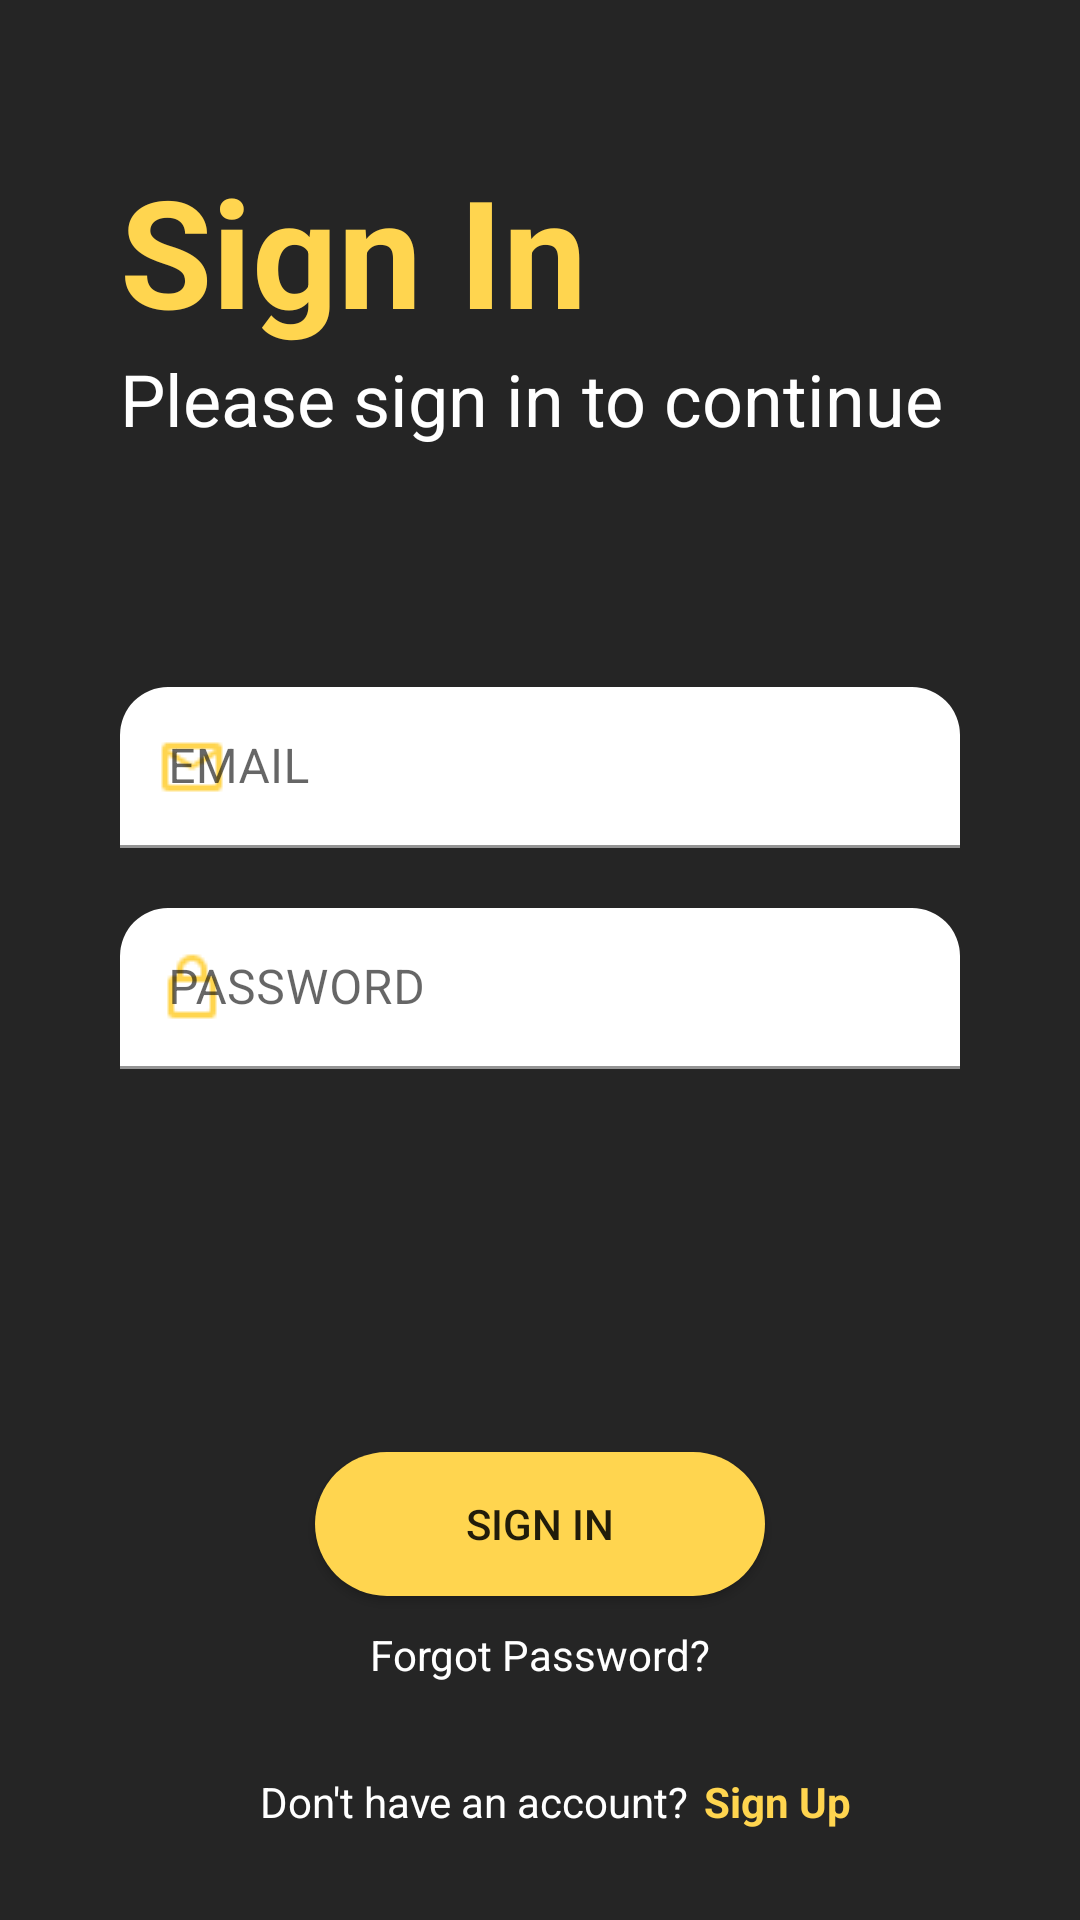

Reconstruct the res/layout file that produces this screen, plus the resources it refers to.
<!-- AndroidManifest.xml: application theme Theme.Nonton -->
<!-- res/layout/activity_sign_in.xml -->
<?xml version="1.0" encoding="utf-8"?>
<androidx.constraintlayout.widget.ConstraintLayout xmlns:android="http://schemas.android.com/apk/res/android"
    xmlns:app="http://schemas.android.com/apk/res-auto"
    xmlns:tools="http://schemas.android.com/tools"
    android:layout_width="match_parent"
    android:layout_height="match_parent"
    android:background="@color/main_background"
    tools:context=".activity.SignInActivity">

    <TextView
        android:id="@+id/tv_sign_in"
        android:layout_width="wrap_content"
        android:layout_height="wrap_content"
        android:layout_marginStart="@dimen/_40dp"
        android:layout_marginTop="@dimen/_50dp"
        android:text="@string/sign_in"
        android:textColor="@color/main"
        android:textSize="@dimen/_50sp"
        android:textStyle="bold"
        app:layout_constraintStart_toStartOf="parent"
        app:layout_constraintTop_toTopOf="parent" />

    <TextView
        android:id="@+id/tv_sign_in_message"
        android:layout_width="wrap_content"
        android:layout_height="wrap_content"
        android:text="@string/sign_in_message"
        android:textColor="@color/white"
        android:textSize="@dimen/_24sp"
        app:layout_constraintStart_toStartOf="@+id/tv_sign_in"
        app:layout_constraintTop_toBottomOf="@+id/tv_sign_in" />

    <com.google.android.material.textfield.TextInputLayout
        android:id="@+id/et_email_sign_in_layout"
        style="@style/Widget.MaterialComponents.TextInputLayout.FilledBox.Dense"
        android:layout_width="match_parent"
        android:layout_height="wrap_content"
        android:layout_marginStart="@dimen/_40dp"
        android:layout_marginTop="@dimen/_80dp"
        android:layout_marginEnd="@dimen/_40dp"
        app:boxBackgroundColor="@color/white"
        app:boxBackgroundMode="filled"
        app:boxCornerRadiusTopEnd="@dimen/_16dp"
        app:boxCornerRadiusTopStart="@dimen/_16dp"
        app:layout_constraintEnd_toEndOf="parent"
        app:layout_constraintStart_toStartOf="parent"
        app:layout_constraintTop_toBottomOf="@+id/tv_sign_in_message"
        app:startIconDrawable="@drawable/ic_mail"
        app:startIconTint="@color/main">

        <com.google.android.material.textfield.TextInputEditText
            android:id="@+id/et_email_sign_in"
            android:layout_width="match_parent"
            android:layout_height="wrap_content"
            android:hint="@string/email"
            android:inputType="textEmailAddress" />

    </com.google.android.material.textfield.TextInputLayout>

    <com.google.android.material.textfield.TextInputLayout
        android:id="@+id/et_pass_sign_in_layout"
        style="@style/Widget.MaterialComponents.TextInputLayout.FilledBox.Dense"
        android:layout_width="match_parent"
        android:layout_height="wrap_content"
        android:layout_marginStart="@dimen/_40dp"
        android:layout_marginTop="@dimen/_20dp"
        android:layout_marginEnd="@dimen/_40dp"
        app:boxBackgroundColor="@color/white"
        app:boxBackgroundMode="filled"
        app:boxCornerRadiusTopEnd="@dimen/_16dp"
        app:boxCornerRadiusTopStart="@dimen/_16dp"
        app:layout_constraintEnd_toEndOf="parent"
        app:layout_constraintStart_toStartOf="parent"
        app:layout_constraintTop_toBottomOf="@+id/et_email_sign_in_layout"
        app:startIconDrawable="@drawable/ic_lock"
        app:startIconTint="@color/main">

        <com.google.android.material.textfield.TextInputEditText
            android:id="@+id/et_pass_sign_in"
            android:layout_width="match_parent"
            android:layout_height="wrap_content"
            android:hint="@string/password"
            android:inputType="textPassword" />

    </com.google.android.material.textfield.TextInputLayout>

    <Button
        android:id="@+id/btn_sign_in"
        android:layout_width="@dimen/_150dp"
        android:layout_height="wrap_content"
        android:layout_marginBottom="@dimen/_10dp"
        android:background="@drawable/background_button"
        android:text="@string/sign_in"
        app:layout_constraintBottom_toTopOf="@+id/tv_forgot"
        app:layout_constraintEnd_toEndOf="parent"
        app:layout_constraintStart_toStartOf="parent" />

    <TextView
        android:id="@+id/tv_forgot"
        android:layout_width="wrap_content"
        android:layout_height="wrap_content"
        android:layout_marginBottom="@dimen/_30dp"
        android:text="@string/forgot_password"
        android:textColor="@color/white"
        app:layout_constraintBottom_toTopOf="@+id/tv_sign_in_question"
        app:layout_constraintEnd_toEndOf="@+id/btn_sign_in"
        app:layout_constraintStart_toStartOf="@+id/btn_sign_in" />

    <TextView
        android:id="@+id/tv_sign_in_question"
        android:layout_width="wrap_content"
        android:layout_height="wrap_content"
        android:layout_marginBottom="@dimen/_30dp"
        android:text="@string/sign_in_question"
        android:textColor="@color/white"
        app:layout_constraintBottom_toBottomOf="parent"
        app:layout_constraintEnd_toEndOf="parent"
        app:layout_constraintHorizontal_bias="0.4"
        app:layout_constraintStart_toStartOf="parent" />

    <TextView
        android:id="@+id/tv_sign_up_sign_in"
        android:layout_width="wrap_content"
        android:layout_height="wrap_content"
        android:layout_marginStart="@dimen/_5dp"
        android:text="@string/sign_up"
        android:textColor="@color/main"
        android:textStyle="bold"
        app:layout_constraintBottom_toBottomOf="@+id/tv_sign_in_question"
        app:layout_constraintEnd_toEndOf="parent"
        app:layout_constraintHorizontal_bias="0.0"
        app:layout_constraintStart_toEndOf="@+id/tv_sign_in_question"
        app:layout_constraintTop_toTopOf="@+id/tv_sign_in_question" />

</androidx.constraintlayout.widget.ConstraintLayout>
<!-- resources referenced by this layout -->
<resources>
  <color name="main">#FFD54F</color>
  <color name="main_background">#252525</color>
  <color name="white">#FFFFFFFF</color>
  <dimen name="_10dp">10dp</dimen>
  <dimen name="_150dp">150dp</dimen>
  <dimen name="_16dp">16dp</dimen>
  <dimen name="_20dp">20dp</dimen>
  <dimen name="_24sp">24sp</dimen>
  <dimen name="_30dp">30dp</dimen>
  <dimen name="_40dp">40dp</dimen>
  <dimen name="_50dp">50dp</dimen>
  <dimen name="_50sp">50sp</dimen>
  <dimen name="_5dp">5dp</dimen>
  <dimen name="_80dp">80dp</dimen>
  <!-- drawable background_button (drawable) -->
  <?xml version="1.0" encoding="utf-8"?>
  <shape xmlns:android="http://schemas.android.com/apk/res/android"
      android:shape="rectangle">
  
      <solid android:color="@color/main" />
  
      <corners android:radius="@dimen/_40dp" />
  
  </shape>
  <!-- drawable ic_lock: png bitmap (drawable, 396 bytes) -->
  <!-- drawable ic_mail: png bitmap (drawable, 454 bytes) -->
  <string name="email">EMAIL</string>
  <string name="forgot_password">Forgot Password?</string>
  <string name="password">PASSWORD</string>
  <string name="sign_in">Sign In</string>
  <string name="sign_in_message">Please sign in to continue</string>
  <string name="sign_in_question">Don\'t have an account?</string>
  <string name="sign_up">Sign Up</string>
  <style name="Theme.Nonton" parent="Theme.MaterialComponents.DayNight.DarkActionBar">
          
          <item name="colorPrimary">@color/main</item>
          <item name="colorPrimaryVariant">@color/main</item>
          <item name="colorOnPrimary">@color/white</item>
          
          <item name="colorSecondary">@color/main</item>
          <item name="colorSecondaryVariant">@color/main</item>
          <item name="colorOnSecondary">@color/white</item>
          
          <item name="android:statusBarColor" tools:targetApi="l">?attr/colorPrimaryVariant</item>
          
      </style>
</resources>
